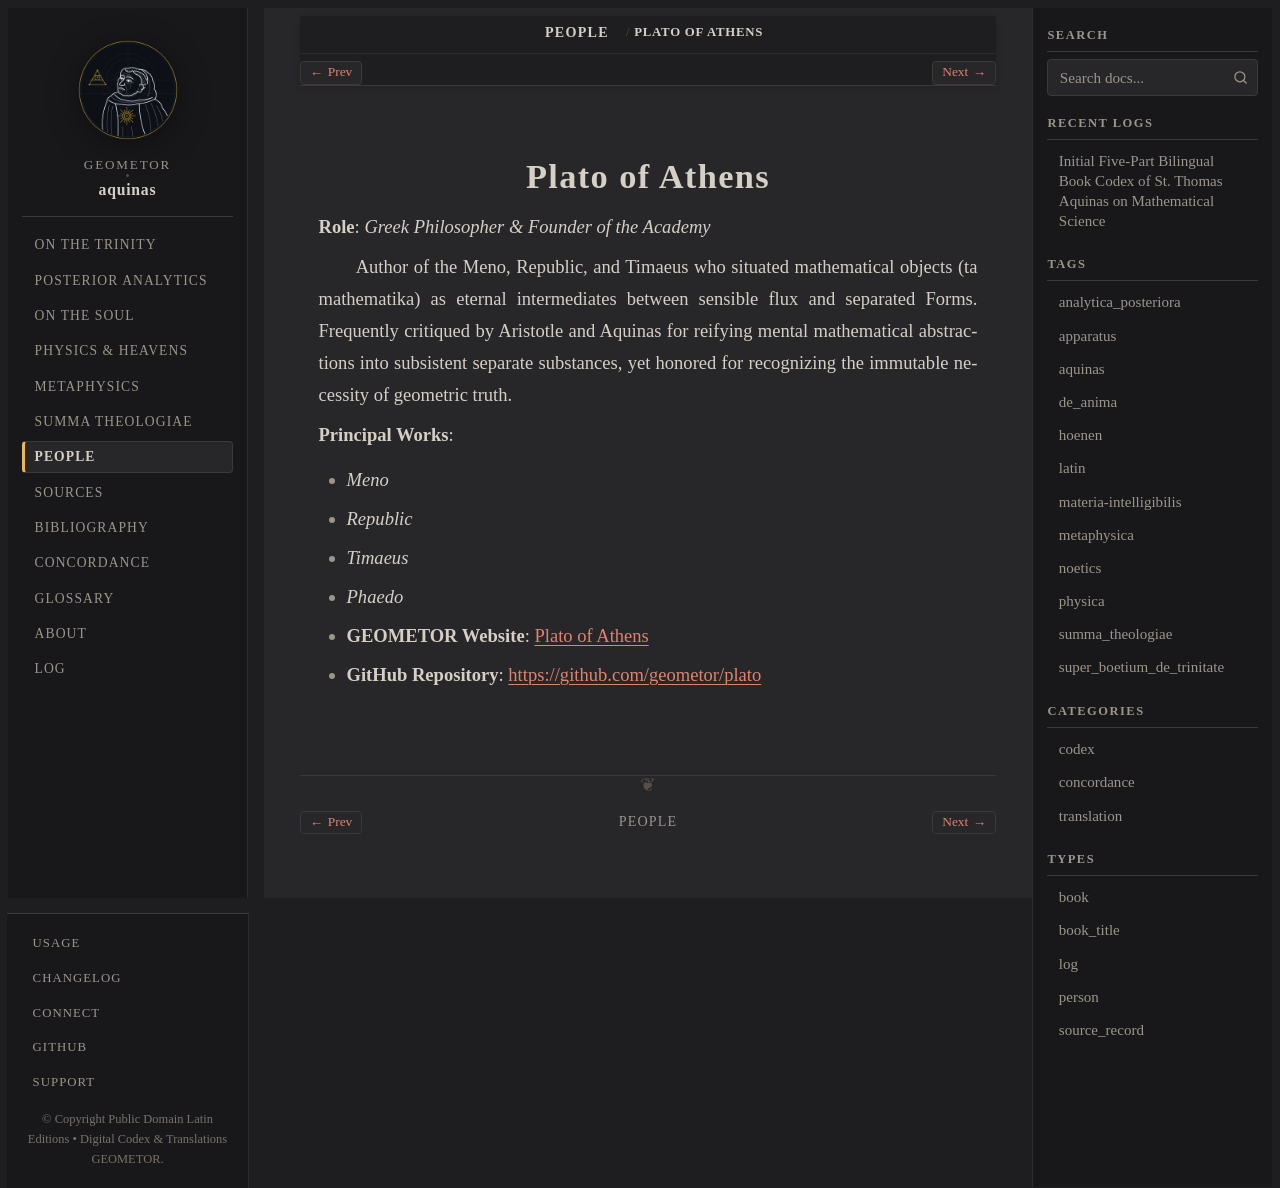

repository: geometor/aquinas · page: people/plato.html · generator: sphinx

:type: person
:death_year: -347
:death_label: 347 BC
:lifespan: c. 427 – 347 BC
:site_url: https://geometor.github.io/plato/
:github_url: https://github.com/geometor/plato
:excerpt: Role: Greek Philosopher & Founder of the Academy

.. _person-plato:

Plato of Athens
===============

**Role**: *Greek Philosopher & Founder of the Academy*

Author of the Meno, Republic, and Timaeus who situated mathematical objects (ta mathematika) as eternal intermediates between sensible flux and separated Forms. Frequently critiqued by Aristotle and Aquinas for reifying mental mathematical abstractions into subsistent separate substances, yet honored for recognizing the immutable necessity of geometric truth.

**Principal Works**:

* *Meno*
* *Republic*
* *Timaeus*
* *Phaedo*

* **GEOMETOR Website**: `Plato of Athens <https://geometor.github.io/plato/>`_
* **GitHub Repository**: `https://github.com/geometor/plato <https://github.com/geometor/plato>`_
